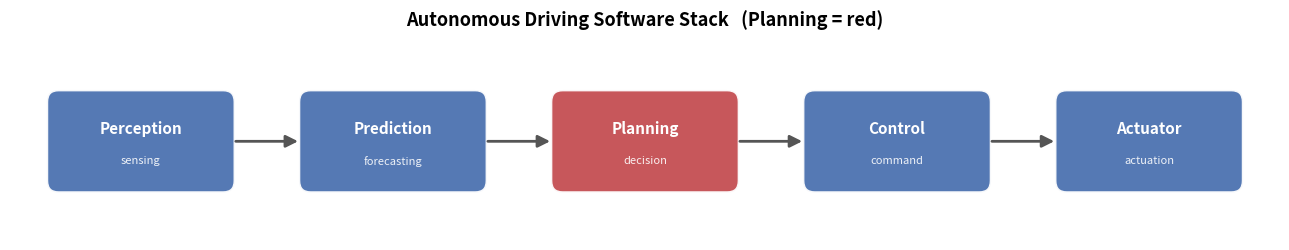
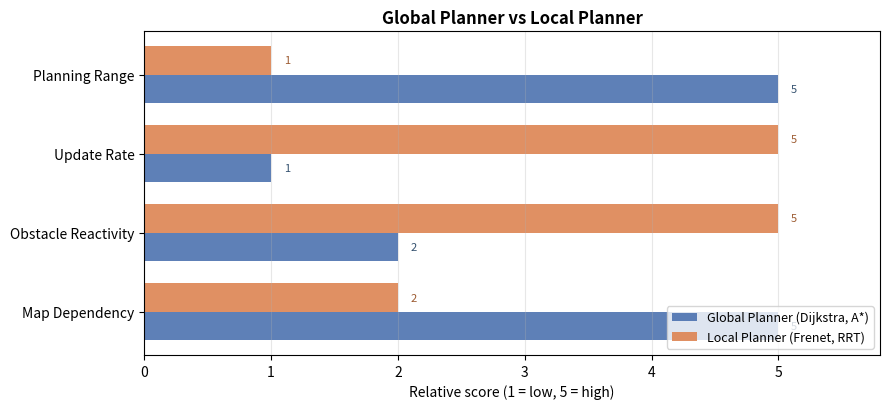
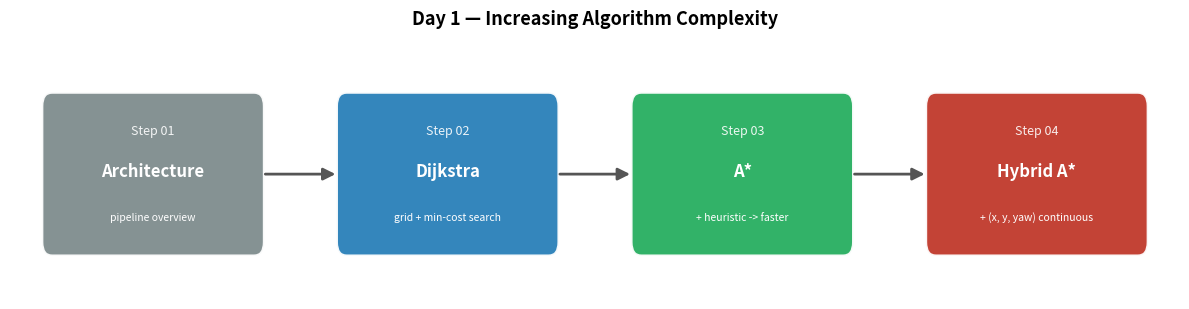
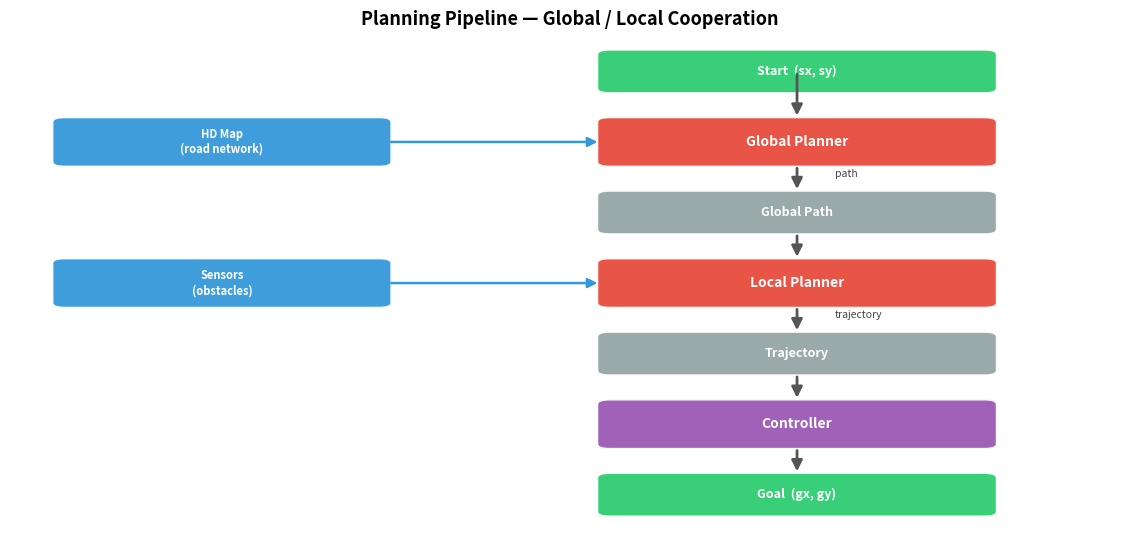

Here is the Python script that generated these plots, in order:
%matplotlib inline
import sys, importlib
import numpy as np
import matplotlib.pyplot as plt
import matplotlib.patches as mpatches

libs = ['numpy', 'matplotlib', 'scipy']
print('라이브러리 버전 확인')
print('-' * 35)
for lib in libs:
    try:
        m = importlib.import_module(lib)
        print(f'  {lib:<14} {m.__version__}')
    except ImportError:
        print(f'  {lib:<14} 미설치')
print(f'  Python         {sys.version.split()[0]}')
print()
print('환경 준비 완료 — Day 1 실습을 시작합니다')


# Autonomous driving software stack (English labels only — Korean breaks in images)
fig, ax = plt.subplots(figsize=(13, 2.6))
ax.axis('off')

modules = ['Perception', 'Prediction', 'Planning', 'Control', 'Actuator']
subtxt  = ['sensing',    'forecasting','decision',  'command', 'actuation']
colors  = ['#4C72B0', '#4C72B0', '#C44E52', '#4C72B0', '#4C72B0']  # Planning highlighted

BOX_W, BOX_H, GAP = 1.9, 1.0, 0.7
pitch = BOX_W + GAP
x_pos = [i * pitch for i in range(len(modules))]

for x, name, sub, color in zip(x_pos, modules, subtxt, colors):
    ax.add_patch(mpatches.FancyBboxPatch(
        (x, 0), BOX_W, BOX_H,
        boxstyle='round,pad=0.02,rounding_size=0.12',
        facecolor=color, edgecolor='white', linewidth=2, alpha=0.95))
    ax.text(x + BOX_W/2, 0.62, name, ha='center', va='center',
            color='white', fontsize=11, fontweight='bold')
    ax.text(x + BOX_W/2, 0.30, sub, ha='center', va='center',
            color='white', fontsize=8, alpha=0.9, style='italic')

# Arrows between boxes (from right edge of a box to left edge of the next)
for x in x_pos[:-1]:
    ax.annotate('', xy=(x + pitch, BOX_H/2), xytext=(x + BOX_W, BOX_H/2),
                arrowprops=dict(arrowstyle='-|>', color='#555555', lw=2,
                                mutation_scale=18))

ax.set_xlim(-0.4, x_pos[-1] + BOX_W + 0.4)
ax.set_ylim(-0.5, 1.5)
ax.set_title('Autonomous Driving Software Stack   (Planning = red)',
             fontsize=13, pad=12, fontweight='bold')
plt.tight_layout()
plt.show()

print('Planning 모듈의 입출력')
print('  Input : HD Map (도로 정보) + Prediction 결과 (장애물 예측 위치)')
print('  Output: Trajectory (위치 + 속도 + 시간 시퀀스)')


# Global vs Local Planner — relative characteristics (English only)
categories  = ['Planning\nRange', 'Update\nRate', 'Obstacle\nReactivity', 'Map\nDependency']
global_vals = [5, 1, 2, 5]   # normalized 1-5
local_vals  = [1, 5, 5, 2]

y = np.arange(len(categories))
h = 0.36
fig, ax = plt.subplots(figsize=(9, 4.2))
ax.barh(y + h/2, global_vals, height=h, color='#4C72B0', alpha=0.9,
        label='Global Planner (Dijkstra, A*)')
ax.barh(y - h/2, local_vals,  height=h, color='#DD8452', alpha=0.9,
        label='Local Planner (Frenet, RRT)')

ax.set_yticks(y)
ax.set_yticklabels([c.replace('\n', ' ') for c in categories], fontsize=10)
ax.invert_yaxis()
ax.set_xlim(0, 5.8)
ax.set_xlabel('Relative score (1 = low, 5 = high)')
ax.set_title('Global Planner vs Local Planner', fontsize=12, fontweight='bold')
ax.legend(loc='lower right', fontsize=9)
ax.grid(axis='x', alpha=0.3)

# annotate bar values
for yi, gv, lv in zip(y, global_vals, local_vals):
    ax.text(gv + 0.1, yi + h/2, str(gv), va='center', fontsize=8, color='#33506e')
    ax.text(lv + 0.1, yi - h/2, str(lv), va='center', fontsize=8, color='#9c5a30')

plt.tight_layout()
plt.show()

print('특성 비교 요약')
print(f'  {"항목":<14}  {"Global Planner":<22}  Local Planner')
print('  ' + '-' * 60)
rows = [
    ('입력',         'HD Map + 목적지',           'Global Path + 센서'),
    ('출력',         'Global Path',               'Trajectory (위치+속도)'),
    ('갱신 주기',    '저빈도 (경로 변경 시)',      '고빈도 (10~20 Hz)'),
    ('탐색 범위',    '맵 전체',                   '수십 m 앞'),
    ('대표 알고리즘','Dijkstra / A*',             'Frenet / RRT'),
]
for item, g, l in rows:
    print(f'  {item:<14}  {g:<22}  {l}')


# Day 1 curriculum as a progression diagram (English labels)
fig, ax = plt.subplots(figsize=(12, 3.2))
ax.axis('off')

steps = [
    ('Step 01', 'Architecture',  'pipeline overview',          '#7f8c8d'),
    ('Step 02', 'Dijkstra',      'grid + min-cost search',     '#2980b9'),
    ('Step 03', 'A*',            '+ heuristic -> faster',      '#27ae60'),
    ('Step 04', 'Hybrid A*',     '+ (x, y, yaw) continuous',   '#c0392b'),
]
BOX_W, BOX_H, GAP = 2.6, 1.4, 0.9
pitch = BOX_W + GAP
x_pos = [i * pitch for i in range(len(steps))]

for x, (sid, title, desc, color) in zip(x_pos, steps):
    ax.add_patch(mpatches.FancyBboxPatch(
        (x, 0), BOX_W, BOX_H,
        boxstyle='round,pad=0.02,rounding_size=0.12',
        facecolor=color, edgecolor='white', linewidth=2, alpha=0.95))
    ax.text(x + BOX_W/2, 1.05, sid,   ha='center', color='white', fontsize=9,  alpha=0.9)
    ax.text(x + BOX_W/2, 0.68, title, ha='center', color='white', fontsize=12, fontweight='bold')
    ax.text(x + BOX_W/2, 0.30, desc,  ha='center', color='white', fontsize=7.5, style='italic')

for x in x_pos[:-1]:
    ax.annotate('', xy=(x + pitch, BOX_H/2), xytext=(x + BOX_W, BOX_H/2),
                arrowprops=dict(arrowstyle='-|>', color='#555555', lw=2,
                                mutation_scale=18))

ax.set_xlim(-0.4, x_pos[-1] + BOX_W + 0.4)
ax.set_ylim(-0.4, 1.9)
ax.set_title('Day 1 — Increasing Algorithm Complexity',
             fontsize=13, pad=10, fontweight='bold')
plt.tight_layout()
plt.show()

print('Day 1 — Global Planning 실습 커리큘럼')
print('=' * 56)
curriculum = [
    ('Step 01', 'Planning Pipeline 전체 구조', '지금 여기'),
    ('Step 02', 'Dijkstra',                    'Grid + 최소 비용 탐색 (기준선)'),
    ('Step 03', 'A*',                          'Heuristic 추가 -> 탐색 효율 향상'),
    ('Step 04', 'Hybrid A*',                   '(x,y,yaw) 연속 상태 + Bicycle Model'),
]
for sid, title, desc in curriculum:
    print(f'  {sid}  {title:<28}  {desc}')
print('=' * 56)


# End-to-end planning flow (English labels only)
fig, ax = plt.subplots(figsize=(11.5, 5.5))
ax.axis('off')

def box(x, y, w, h, label, color, fs=9):
    ax.add_patch(mpatches.FancyBboxPatch(
        (x - w/2, y - h/2), w, h,
        boxstyle='round,pad=0.02,rounding_size=0.08',
        facecolor=color, edgecolor='white', linewidth=1.5, alpha=0.95))
    ax.text(x, y, label, ha='center', va='center',
            color='white', fontsize=fs, fontweight='bold')

GREEN, BLUE, RED, PURPLE, GRAY = '#2ecc71', '#3498db', '#e74c3c', '#9b59b6', '#95a5a6'

# main pipeline column (x = 5)
box(5, 5.2, 2.6, 0.7, 'Start  (sx, sy)',  GREEN)
box(5, 4.0, 2.6, 0.8, 'Global Planner',   RED, fs=10)
box(5, 2.8, 2.6, 0.7, 'Global Path',      GRAY)
box(5, 1.6, 2.6, 0.8, 'Local Planner',    RED, fs=10)
box(5, 0.4, 2.6, 0.7, 'Trajectory',       GRAY)
box(5, -0.8,2.6, 0.8, 'Controller',       PURPLE, fs=10)
box(5, -2.0,2.6, 0.7, 'Goal  (gx, gy)',   GREEN)

# side inputs
box(1.2, 4.0, 2.2, 0.8, 'HD Map\n(road network)', BLUE, fs=8)
box(1.2, 1.6, 2.2, 0.8, 'Sensors\n(obstacles)',   BLUE, fs=8)

# vertical pipeline arrows
ys = [(5.2, 4.4), (3.6, 3.15), (2.45, 2.0), (1.2, 0.75), (0.05, -0.4), (-1.2, -1.65)]
for y1, y2 in ys:
    ax.annotate('', xy=(5, y2), xytext=(5, y1),
                arrowprops=dict(arrowstyle='-|>', color='#555555', lw=2, mutation_scale=16))

# side input arrows
ax.annotate('', xy=(3.7, 4.0), xytext=(2.3, 4.0),
            arrowprops=dict(arrowstyle='-|>', color=BLUE, lw=1.8, mutation_scale=14))
ax.annotate('', xy=(3.7, 1.6), xytext=(2.3, 1.6),
            arrowprops=dict(arrowstyle='-|>', color=BLUE, lw=1.8, mutation_scale=14))

# edge labels
ax.text(5.25, 3.4, 'path',       fontsize=7.5, color='#444', ha='left', style='italic')
ax.text(5.25, 1.0, 'trajectory', fontsize=7.5, color='#444', ha='left', style='italic')

ax.set_xlim(-0.2, 7.2)
ax.set_ylim(-2.6, 5.8)
ax.set_title('Planning Pipeline — Global / Local Cooperation',
             fontsize=13, pad=8, fontweight='bold')
plt.tight_layout()
plt.show()

print('Global Path 없이 Local Planner만 있으면?')
print('  -> 목적지까지 전체 경로를 모르므로 큰 우회나 막힘 발생')
print('  -> Global Path 가 "어느 방향으로 가야 하는지" 큰 그림을 제공')
print()
print('다음 단계: Step 02에서 Dijkstra로 Global Path를 탐색합니다')
